3-way image classification set "FOD" from GitHub (pardhu-inst/FOD_Dataset); label vocabulary: concrete, metal, plastic.

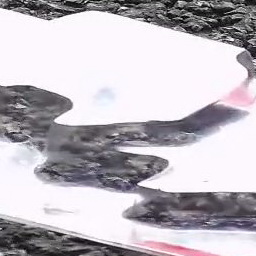
Label: plastic

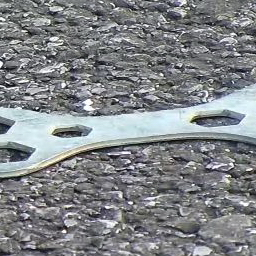
Label: metal

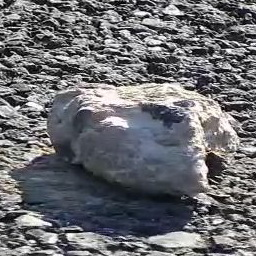
Label: concrete

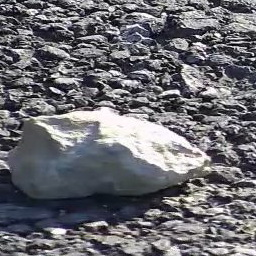
Label: concrete

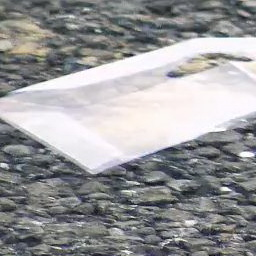
Label: plastic

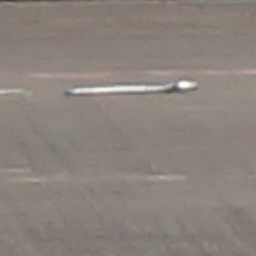
Label: metal
